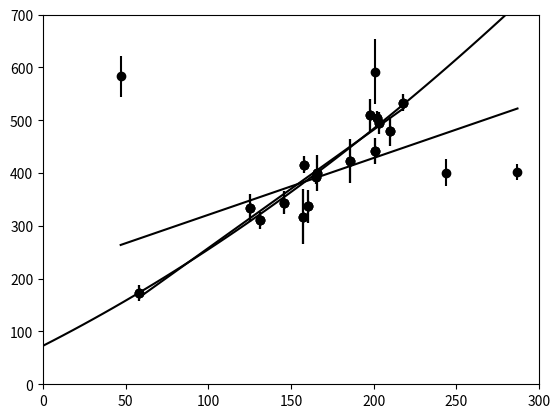

The script that saved this image: (Note: this script raises an exception after producing the figure.)

# coding: utf-8

# In[1]:


import numpy as np
import matplotlib.pyplot as plt
import scipy as sp
from scipy import optimize
import os


# In[2]:


# Exercise 1

ID = [5,6,7,8,9,10,11,12,13,14,15,16,17,18,19,20]
x = [203, 58, 210, 202, 198, 158, 165, 201, 157, 131, 166, 160, 186, 125, 218, 146]
y = [495, 173, 479, 504, 510, 416, 393, 442, 317, 311, 400, 337, 423, 334, 533, 344]
sigma_y = [21, 15, 27, 14, 30, 16, 14, 25, 52, 16, 34, 31, 42, 26, 16, 22]
sigma_x = [5, 9, 4, 4, 11, 7, 5, 5, 5, 6, 6, 5, 9, 8, 6, 5]
rho_xy = [-0.33, 0.67, -0.02, -0.05, -0.84, -0.69, 0.30, -0.46, -0.03, 0.50, 0.73, -0.52, 0.90, 0.40, -0.78, -0.56]

# initializing matrices
A = np.zeros((len(ID), 2))
C = np.zeros((len(ID), len(ID)))
Y = np.zeros(len(ID),)

# filling matrices
for i in range(len(ID)):
    Y[i] = y[i]
    A[i][0] = 1
    A[i][1] = x[i]
    C[i][i] = sigma_y[i]
    

# Defining the Chi square function.
def chi_sq(z):
    m = z[0];
    b = z[1]
    X2 = 0;
    for i in range(len(y)):
        X2 = X2 + ((y[i] - m*x[i] - b)**2)/(sigma_y[i]**2)
    return X2

# Plotting data
plt.errorbar(x,y,sigma_y, color = 'k', fmt = 'o')

# Minimizing the chi-squared function, and using the best fit parameters to define points for a best fit line.
result = optimize.minimize(chi_sq, [20, 150])
x_best = np.linspace(min(x),max(x))
y_best = result.x[0]*x_best + result.x[1]

# Plotting best fit line
plt.plot(x_best,y_best, 'k-')


# In[3]:


# Exercise 2

# Adding additional entries to data
ID.extend([1, 2, 3, 4])
x.extend([201, 244, 47, 287])
y.extend([592, 401, 583, 402])
sigma_y.extend([61, 25, 38, 15])
sigma_x.extend([9, 4, 11, 7])
rho_xy.extend([-0.84, 0.31, 0.64, -0.27])

# Plotting data
plt.errorbar(x,y,sigma_y, color = 'k', fmt = 'o')

# Minimizing the chi-squared function, and using the best fit parameters to define points for a best fit line.
result = optimize.minimize(chi_sq, [20, 150])
x_best = np.linspace(min(x),max(x))
y_best = result.x[0]*x_best + result.x[1]

# Plotting best fit line
plt.plot(x_best,y_best, 'k-')


# In[4]:


result.x[1]


# In[5]:


# Exercise 3

# Redefining data without the outliers
ID = [5,6,7,8,9,10,11,12,13,14,15,16,17,18,19,20]
x = [203, 58, 210, 202, 198, 158, 165, 201, 157, 131, 166, 160, 186, 125, 218, 146]
y = [495, 173, 479, 504, 510, 416, 393, 442, 317, 311, 400, 337, 423, 334, 533, 344]
sigma_y = [21, 15, 27, 14, 30, 16, 14, 25, 52, 16, 34, 31, 42, 26, 16, 22]
sigma_x = [5, 9, 4, 4, 11, 7, 5, 5, 5, 6, 6, 5, 9, 8, 6, 5]
rho_xy = [-0.33, 0.67, -0.02, -0.05, -0.84, -0.69, 0.30, -0.46, -0.03, 0.50, 0.73, -0.52, 0.90, 0.40, -0.78, -0.56]

# Defining the Chi square function.
def chi_sq(z):
    q = z[0];
    m = z[1];
    b = z[2];
    X2 = 0;
    for i in range(len(y)):
        X2 = X2 + ((y[i] - q*x[i]**2 - m*x[i] - b)**2)/(sigma_y[i]**2)
    return X2

# Plotting data
plt.errorbar(x,y,sigma_y, color = 'k', fmt = 'o')

# Minimizing the chi-squared function, and using the best fit parameters to define points for a best fit line.
result = optimize.minimize(chi_sq, [1, 20, 150])
x_best = np.linspace(0,300)
y_best = result.x[0]*x_best**2 + result.x[1]*x_best + result.x[2]

# Plotting best fit line
plt.plot(x_best,y_best, 'k-')
plt.xlim(0,300)
plt.ylim(0,700)


# # Exercise 4
# 
# ![exercise_4.jpg](attachment:exercise_4.jpg)

# In[6]:


# Exercise 5

# This exericise asked us to look at the matrix formulation for the Chi^2 forumula which I don't think will be relevant for
# starting the research, so I'm going to skip this exercise at least for now.


# In[42]:


# Exercise 6

ID = [1,2,3,4,5,6,7,8,9,10,11,12,13,14,15,16,17,18,19,20]
x = [201, 244, 47, 287, 203, 58, 210, 202, 198, 158, 165, 201, 157, 131, 166, 160, 186, 125, 218, 146]
y = [592, 401, 583, 402, 495, 173, 479, 504, 510, 416, 393, 442, 317, 311, 400, 337, 423, 334, 533, 344]
sigma_y = [61, 25, 38, 15, 21, 15, 27, 14, 30, 16, 14, 25, 52, 16, 34, 31, 42, 26, 16, 22]
sigma_x = [9, 4, 11, 7, 5, 9, 4, 4, 11, 7, 5, 5, 5, 6, 6, 5, 9, 8, 6, 5]
rho_xy = [-0.84, 0.31, 0.64, -0.27-0.33, 0.67, -0.02, -0.05, -0.84, -0.69, 0.30, -0.46, -0.03, 0.50, 0.73, -0.52, 0.90, 0.40, -0.78, -0.56]

# Writing out the likelihood (eventually posterior)
def Likelihood(m,b,P_b, Y_b, V_b):
    L = 0;
    for i in range(len(ID)):
        L = L + np.log(((1 - P_b)/np.sqrt(2*np.pi*sigma_y[i]**2))*np.exp(-((y[i] - m*x[i] - b)**2)/(2*sigma_y[i]**2)) +     P_b/(np.sqrt(2*np.pi*(sigma_y[i]**2 + V_b)))*np.exp(-((y[i] - Y_b)**2)/(2*(sigma_y[i]**2 + V_b))))
    return L

# MCMC
data = np.zeros((1000,2))
data[0][0] = 15
data[0][1] = 150
for i in range(1000):
    L = Likelihood(15,150,0.2,0,20)


# In[27]:


m = 0.5
b = 200
P_b = 0.1
V_b = 1
Y_b = 1

Likelihood(m,b,P_b, Y_b, V_b)


# In[38]:


x = np.zeros((2,100))
x[0][1] = 1
x


# In[115]:


def MCMC(m,b,P_b, V_b, Y_b, n = 100): # n is the number of iterations run
    L = Likelihood(m,b,P_b, V_b, Y_b)
    params = np.zeros((2,n))
    for i in range(n): 
        # Moving to a new spot in parameter space
        m_new = m + np.random.normal(0,1)
        b_new = b + np.random.normal(0,1)
        P_b_new = P_b + np.random.normal(0,1)
        V_b_new = V_b + np.random.normal(0,1)
        Y_b_new = Y_b + np.random.normal(0,1)
        
        # finding new likelihood at this spot
        L_new = Likelihood(m_new,b_new,P_b_new, V_b_new, Y_b_new)
        
        # finding difference between old and new values
        d = L_new - L
        if d >= 0:
            L = L_new
            m = m_new
            b = b_new
            P_b = P_b_new
            V_b = V_b_new
            Y_b = Y_b_new
            params[0][i] = m
            params[1][i] = b
        else:
            params[0][i] = m
            params[1][i] = b
     # Creating subplots
    f, ax = plt.subplots(1, 3, figsize=[17,5])
    f.subplots_adjust(wspace=0.3)
    
    ax[0].plot(params[1], params[0],'k.')
    ax[0].set_xlabel('b')
    ax[0].set_ylabel('m')
    
    ax[1].hist(params[0], bins = 50)
    ax[1].set_xlabel('m')
    ax[1].set_ylabel('frequency')
    
    ax[2].hist(params[1], bins = 10)
    ax[2].set_xlabel('b')
    ax[2].set_ylabel('frequency')
    
    return L, params


# In[116]:


L, params = MCMC(0.5, 200, 0.1, 1, 1, n = 10000)

